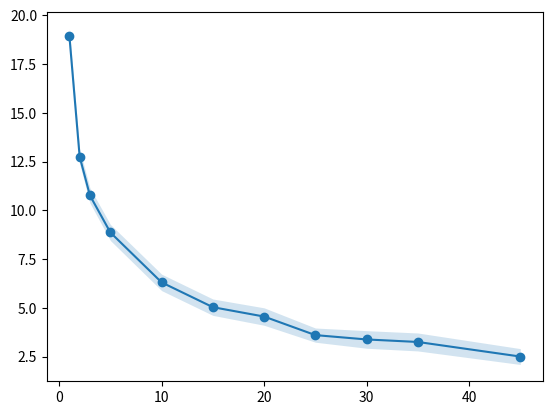

Write the Python code that produced this figure. (Note: this script raises an exception after producing the figure.)
import numpy as np
import matplotlib.pyplot as plt

Ta_s = np.array([1.0, 2.0, 3.0,
                 5.0, 10.0, 15.0, 20.0, 25.0,
                 30.0, 35.0, 45.0])
precision_new = np.array([18.935109, 12.757044, 10.76794,
                          8.865574, 6.3068432, 5.036025, 4.5559711,
                          3.6048580, 3.3821567, 3.253177, 2.505751])
err_precision_new = np.array([0.387806, 0.3707440, 0.384569,
                              0.411573, 0.421393, 0.41966, 0.4467497, 0.3637162,
                              0.450607, 0.460253, 0.406486])

Ta_s2 = np.array([0.01, 0.02, 0.05,
                  0.1, 0.2, 0.3, 0.4, 0.5,
                  0.6, 0.8, 1.0, 1.5, 2.0,
                  2.5, 3.0, 4.0, 5.0, 7.5,
                  10.0, 15.0, 20.0, 25.0, 30.0])
precision_old = np.array([12.194381, 8.759905, 5.777463,
                          4.269382, 3.238775, 2.763113, 2.490517, 2.282383,
                          2.174026, 2.003242, 1.831896, 1.643503, 1.465657,
                          1.422460, 1.389913, 1.367392, 1.341850, 1.299078,
                          1.211310, 1.457483, 0.818532, 1.110367, 1.449767])
err_precision_old = np.array([0.039360, 0.039989, 0.041710,
                              0.043606, 0.046816, 0.048953, 0.050986, 0.052279,
                              0.054590, 0.058169, 0.059560, 0.065687, 0.067895,
                              0.073950, 0.079456, 0.090958, 0.100576, 0.121670,
                              0.133767, 0.206119, 0.140377, 0.226653, 0.341713])

Ta_s3 = np.array([0.1, 0.2, 0.5, 1.0, 2.0,
                  5.0, 7.5, 10.0, 20.0, 30.0])
precision_old = np.array([0.459878, 0.534531, 0.477826, 0.420865, 0.453808,
                          0.482945, 0.422144, 0.512695, 0.564034, 0.422905])
err_precision_old = np.array([0.004697, 0.007727, 0.010945, 0.013683, 0.021022,
                              0.036198, 0.039537, 0.056618, 0.096731, 0.099680])

fig = plt.figure()
plt.fill_between(
    Ta_s,
    precision_new - err_precision_new,
    precision_new + err_precision_new,
    color="tab:blue",
    alpha=0.2,
    linewidth=0,
)
plt.plot(
    Ta_s,
    precision_new,
    "o-",
    color="tab:blue",
    label="Old Source",
    zorder=3,
)
plt.fill_between(
    Ta_s2,
    precision_old - err_precision_old,
    precision_old + err_precision_old,
    color="tab:red",
    alpha=0.2,
    linewidth=0,
)
plt.plot(
    Ta_s2,
    precision_old,
    "o-",
    color="tab:red",
    label="New Source",
    zorder=3,
)
plt.xscale("log")
plt.yscale("log")
plt.xlabel("Acquisition Time $T_a$ (s)", fontsize=14)
plt.ylabel("Precision (ps)", fontsize=14)
plt.legend(fontsize=12)
plt.xticks([0.01, 0.1, 1, 10, 60], ["0.01", "0.1", "1", "10", "60"], fontsize=12)
plt.yticks([0.5, 1, 5, 10, 50], ["0.5", "1", "5", "10", "50"], fontsize=12)
plt.ylim(0.5, 50)
plt.grid(True, which="both")
plt.show()
